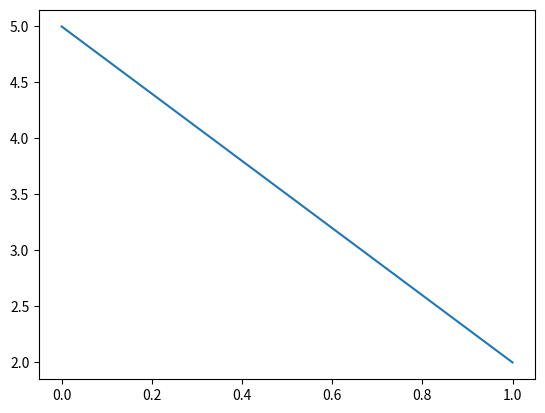

Python code for this plot:
import matplotlib.pyplot as plt

results = [5, 2]

plt.plot(results)
plt.savefig("test.png")